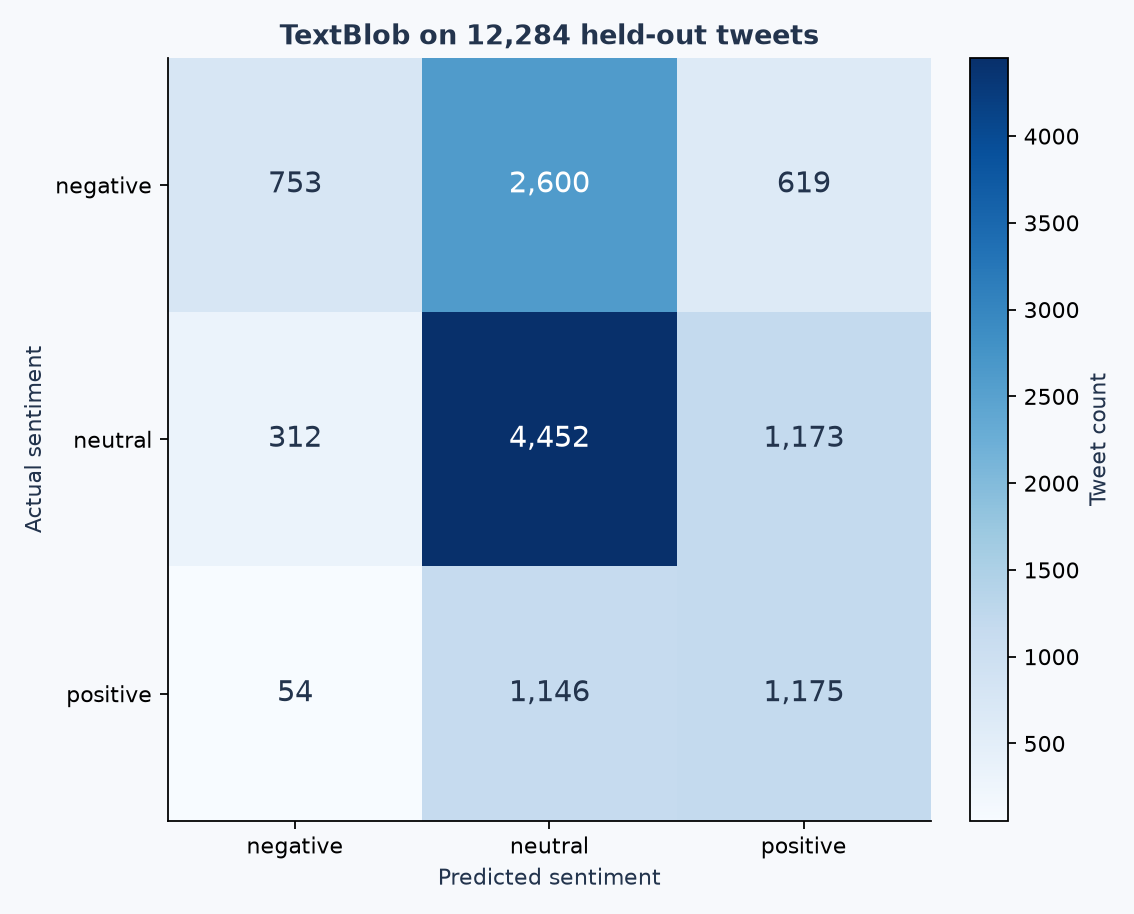

Data behind this chart, as committed beside it:
actual, negative, neutral, positive
negative, 753, 2600, 619
neutral, 312, 4452, 1173
positive, 54, 1146, 1175
